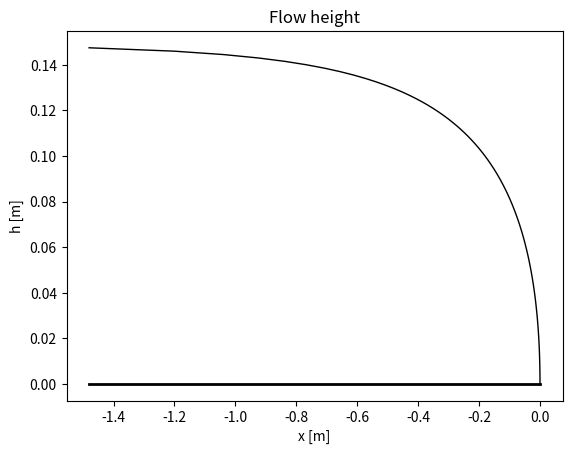

The matplotlib source for this figure:
# -*- coding: utf-8 -*-
"""
Created on Fri Aug  4 12:09:41 2023

@author: peruzzetto
"""
import numpy as np
import matplotlib.pyplot as plt
import matplotlib.cm as cm

from scipy.optimize import fsolve

from abc import ABC, abstractmethod


class Depth_result(ABC):
    """Abstract base class representing simulation results for flow depth and velocity.

    This class defines a common interface for analytical solution that compute flow height 
    h(x,t) and flow velocity u(x,t).

    Attributes:
    -----------
        _g : float 
            Gravitational constant.
        _theta : float
            Angle of the surface, in radian.
        _x : int or np.ndarray
            Spatial coordinates.
        _t : int or np.ndarray
            Time instant.
        _h : np.ndarray
            Flow height depending on space at a moment.
        _u : np.ndarray
            Flow velocity depending on space at a moment.
    
    Parameters:
    -----------
        theta : float, optional
            Angle of the surface, in radian, by default 0.
    """
    def __init__(self, 
                 theta: float=None
                 ):
        self._g = 9.81
        self._theta = theta
        self._x = None
        self._t = None
        self._h = None
        self._u = None


    @abstractmethod
    def compute_h(self,
                  x: int | np.ndarray, 
                  t: int | np.ndarray
                  ) -> None:
        """Virtual function that compute the flow height 'h' at given space and time.

        Parameters
        ----------
        x : int or np.ndarray
            Spatial coordinates.
        t : int or np.ndarray
            Time instant.
        """
        pass


    @abstractmethod
    def compute_u(self,
                  x: int | np.ndarray,
                  t: int | np.ndarray
                  ) -> None:
        """Virtual function that compute the flow velocity 'u' at given space and time.

        Parameters
        ----------
        x : int or np.ndarray
            Spatial coordinates.
        t : int or np.ndarray
            Time instant.
        """
        pass


    @property
    def h(self):
        """Accessor of h(x,t) solution.
        
        Returns
        -------
        self._h : np.ndarray
            Flow height in self._x at self._t. If None, no solution computed.
        """
        return self._h


    @property
    def u(self):
        """Accessor of u(x,t) solution.
        
        Returns
        -------
        self._u : np.ndarray
            Flow velocity in self._x at self._t. If None, no solution computed.
        """
        return self._u


    @property
    def x(self):
        """Accessor of the spatial distribution of the computed solution.
        
        Returns
        -------
        self._x : np.ndarray
            Spatial distribution of the computed solution. If None, no solution computed.
        """
        return self._x


    @property
    def t(self):
        """Accessor of the time instant of the computed solution.
        
        Returns
        -------
        self._t : int or float
            Time instant of the computed solution. If None, no solution computed.
        """
        return self._t


    def show_res(self, 
                 show_h: bool=False, 
                 show_u: bool=False,
                 show_slop: bool=False,
                 show_surface: bool=False,
                 x_unit:str = "m",
                 h_unit:str = "m",
                 u_unit:str = "m/s"
                 ) -> None:
        """Plot the simulation results.

        Parameters
        ----------
        show_h : bool, optional
            If True, plot the flow height ('h') curve.
        show_u : bool, optional
            If True, plot the flow velocity ('u') curve.
        show_slop : bool, optional
            If True, plot the slop of the surface.
        show_surface : bool, optional
            If True, plot the slop of the surface.
        x_unit: str
            Space unit.
        h_unit: str
            Height unit.
        u_unit: str
            Velocity unit.
        """
        inclined_surf = None
        z_surf = [0, 0]
        
        if self._theta is not None and show_slop:
            z_surf = [z_surf[0], -self._x[-1]*np.tan(self._theta)]
            inclined_surf = np.linspace(z_surf[0], z_surf[1], len(self._x))
        
        if show_h and self._h is not None:
            if self._h.ndim == 1:
                if self._theta is not None and show_slop:
                    h_inclined = [(self._h[i]/np.cos(self._theta)) + inclined_surf[i] for i in range(len(self._h))]
                    plt.plot(self._x, h_inclined, color='black', linewidth=1)
                else:
                    plt.plot(self._x, self._h, color='black', linewidth=1)
            else:
                for h in range(len(self._h)):
                    l_style = "-"
                    if self._t[h] == 0 :
                        l_style = ":"
                    if self._theta is not None and show_slop:
                        h_inclined = [(self._h[h][i]/np.cos(self._theta)) + inclined_surf[i] for i in range(len(self._h[h]))]
                        plt.plot(self._x, h_inclined, color='black', linewidth=1, linestyle=l_style)
                    else:
                        plt.plot(self._x, self._h[h], color='black', linewidth=1, linestyle=l_style)
            
            if show_surface:
                plt.plot([self._x[0], self._x[-1]], z_surf, color='black', linewidth=2)
            
            plt.grid(which='major')
            plt.grid(which='minor', alpha=0.5)
            plt.xlim(left=min(self._x), right=max(self._x))
            
            plt.title(f"Flow height for t={self._t}")
            plt.xlabel(f"x [{x_unit}]")
            plt.ylabel(f"h [{h_unit}]")
            plt.show()

        if show_u and self._u is not None:
            if self._u.ndim == 1:
                plt.plot(self._x, self._u, color='black', linewidth=1)
                
            else:
                for u in range(len(self._u)):
                    l_style = "-"
                    if self._t[u] == 0 :
                        l_style = ":"
                    plt.plot(self._x, self._u[u], color='black', linewidth=1, linestyle=l_style)

            plt.grid(which='major')
            plt.grid(which='minor', alpha=0.5)
            plt.xlim(left=min(self._x), right=max(self._x))
            
            plt.title(f"Flow velocity for t={self._t}")
            plt.xlabel(f"x [{x_unit}]")
            plt.ylabel(f"u [{u_unit}]")
            plt.show()
        
        if self._h is None and self._u is None:
            print("No solution computed")


class Ritter_dry(Depth_result):
    r"""Dam-break solution on a dry domain using shallow water theory.

    This class implements the 1D analytical Ritter's solution of an ideal dam break on a dry domain.
    The dam break is instantaneous, over an horizontal and flat surface with no friction.
    It computes the flow height (took verticaly) and velocity over space and time, based on the equation implemanted
    in SWASHES, based on Ritter's equation.
    
    Ritter A. Die Fortpflanzung der Wasserwellen. Zeitschrift des Vereines Deuscher Ingenieure 
    August 1892; 36(33): 947-954.

    Attributes:
    -----------
        _h0 : int
            Initial water depth to the left of the dam.
        _x0 : int 
            Initial dam location (position along x-axis).
        
    Parameters:
    -----------
        h_0 : int
            Initial water depth to the left of the dam.
        x_0 : int, optional
            Initial dam location (position along x-axis), by default 0.
    """
    def __init__(self,
                 h_0: int,  
                 x_0: int=0, 
                 ):
        super().__init__()
        self._x0 = x_0
        self._h0 = h_0


    def xa(self, t: int) -> float:
        r"""
        Position of the rarefaction wave front (left-most edge) :
        
        .. math::
            x_A(t) = x_0 - t \sqrt{g h_0}

        Parameters
        ----------
        t : int
            Time instant.

        Returns
        -------
        float
            Position of the front edge of the rarefaction wave.
        """
        return self._x0 - (t * np.sqrt(self._g*self._h0))


    def xb(self, t: int) -> float:
        r"""
        Position of the contact discontinuity:
        
        .. math::
            x_B(t) = x_0 + 2 t \sqrt{g h_0}

        Parameters
        ----------
        t : int
            Time instant.

        Returns
        -------
        float
            Position of the contact wave (end of rarefaction).
        """
        return self._x0 + (2 * t * np.sqrt(self._g*self._h0))


    def compute_h(self, 
                  x: int | np.ndarray, 
                  T: int | np.ndarray
                  ) -> None:
        r"""Compute the flow height h(x, t) at given time and positions.

        .. math::
                h(x, t) = 
                \begin{cases}
                    h_0 & \text{if } x \leq x_A(t), \\\\
                    \frac{4}{9g} \left( \sqrt{g h_0} - \frac{x - x_0}{2t} \right)^2 & \text{if } x_A(t) < x \leq x_B(t), \\\\
                    0 & \text{if } x_B(t) < x,
                \end{cases}

        Parameters
        ----------
        x : int or np.ndarray
            Spatial positions.
        T : int or nd.ndarray
            Time instant.

        Notes
        -----
        Updates the internal '_h', '_x', '_t' attributes with the computed result.
        """
        if isinstance(x, int):
            x = [x]
        if isinstance(T, int):
            T = [T]

        self._x = x
        self._t = T
        
        h = []
        for t in T:
            sub_h = []
            for i in x:
                if i <= self.xa(t):
                    sub_h.append(self._h0)
                elif self.xa(t) < i <= self.xb(t):
                    sub_h.append((4/(9*self._g)) *
                            (np.sqrt(self._g*self._h0)-((i-self._x0)/(2*t)))**2)
                else:
                    sub_h.append(0)
            h.append(sub_h)
        self._h = np.array(h)


    def compute_u(self, 
                  x: int | np.ndarray, 
                  T: int | np.ndarray
                  ) -> None:
        r"""Compute the flow velocity u(x, t) at given time and positions.

        .. math::
                u(x,t) = 
                \begin{cases}
                    0 & \text{if } x \leq x_A(t), \\\\
                    \frac{2}{3} \left( \frac{x - x_0}{t} + \sqrt{g h_0} \right) & \text{if } x_A(t) < x \leq x_B(t), \\\\
                    0 & \text{if } x_B(t) < x,
                \end{cases}

        Parameters
        ----------
        x : int or np.ndarray
            Spatial positions.
        T : int or np.ndarray
            Time instant.

        Notes
        -----
        Updates the internal `_u`, `_x`, `_t` attributes with the computed result.
        """
        if isinstance(x, int):
            x = [x]
        if isinstance(T, int):
            T = [T]

        self._x = x
        self._t = T
        
        u = []
        for t in T:
            sub_u = []
            for i in x:
                if i <= self.xa(t):
                    sub_u.append(np.nan)
                elif i > self.xa(t) and i <= self.xb(t):
                    sub_u.append((2/3)*(((i-self._x0)/t) + np.sqrt(self._g*self._h0)))
                else:
                    sub_u.append(np.nan)
            u.append(sub_u)
        self._u = np.array(u)


class Stoker_SWASHES_wet(Depth_result):
    r"""Dam-break solution on a wet domain using shallow water theory.

    This class implements the 1D analytical Stoker's solution of an ideal dam break on a wet domain.
    The dam break is instantaneous, over an horizontal and flat surface with no friction.
    It computes the flow height (took verticaly) and velocity over space and time, based on the equation implemanted
    in SWASHES, based on Stoker's equation.
    
    Stoker JJ. Water Waves: The Mathematical Theory with Applications, Pure and Applied Mathematics, 
    Vol. 4. Interscience Publishers: New York, USA, 1957.

    Attributes:
    -----------
        _x0 : int 
            Initial dam location (position along x-axis).
        _h0 : float
            Water depth to the left of the dam.
        _hr : float
            Water depth to the right of the dam.
        _cm : float
            Critical velocity.
       
    Parameters:
    -----------
        x_0 : int
            Initial dam location (position along x-axis).
        h_0 : float
            Water depth to the left of the dam.
        h_r : float
            Water depth to the right of the dam.
        h_m : float, optional
            Intermediate height used to compute the critical speed cm. If not provided,
            it will be computed numerically via the 'compute_cm()' method.
    """
    def __init__(self, 
                 x_0: int, 
                 h_0: int, 
                 h_r: int, 
                 h_m: int=None
                 ):
        super().__init__()
        self._x0 = x_0
        self._h0 = h_0
        self._hr = h_r
        self._cm = None
        self.compute_cm()

        if h_m is not None:
            self._cm = np.sqrt(self._g * h_m)


    def xa(self, t: int) -> float:
        r"""
        Position of the rarefaction wave front (left-most edge) :
        
        .. math::
            x_A(t) = x_0 - t \sqrt{g h_0}

        Parameters
        ----------
        t : int
            Time instant.

        Returns
        -------
        float
            Position of the front edge of the rarefaction wave.
        """
        return self._x0 - (t * np.sqrt(self._g*self._h0))


    def xb(self, t: int) -> float:
        r"""
        Position of the contact discontinuity:
        
        .. math::
            x_B(t) = x_0 + t \left( 2 \sqrt{g h_0} - 3 c_m \right)

        Parameters
        ----------
        t : int
            Time instant.

        Returns
        -------
        float
            Position of the contact wave (end of rarefaction).
        """
        return self._x0 + (t * ((2 * np.sqrt(self._g*self._h0)) - (3*self._cm)))


    def xc(self, t: int) -> float:
        r"""
        Position of the shock wave front (right-most wave):
        
        .. math::
            x_C(t) = x_0 + t \cdot \frac{2 c_m^2 \left( \sqrt{g h_0} - c_m \right)}{c_m^2 - g h_r}

        Parameters
        ----------
        t : int
            Time instant.

        Returns
        -------
        float
            Position of the shock front.
        """
        return self._x0 + (t * (((2*self._cm**2)*(np.sqrt(self._g*self._h0)-self._cm)) / ((self._cm**2) - (self._g*self._hr))))


    def equation_cm(self, cm) -> float:
        r"""Equation of the critical velocity cm:
        
        .. math::
            -8.g.hr.cm^{2}.(g.h0 - cm^{2})^{2} + (cm^{2} - g.hr)^{2} . (cm^{2} + g.hr) = 0

        Parameters
        ----------
        cm : float
            Trial value for cm.

        Returns
        -------
        float
            Residual of the equation. Zero when cm satisfies the system.
        """
        return -8 * self._g * self._hr * cm**2 * (self._g * self._h0 - cm**2)**2 + (cm**2 - self._g * self._hr)**2 * (cm**2 + self._g * self._hr)


    def compute_cm(self) -> None:
        r"""Solves the non-linear equation to compute the critical velocity 'cm'.

        Uses numerical root-finding to find a valid value of cm that separates
        the flow regimes. Sets self._cm if a valid solution is found.
        """
        guesses = np.linspace(0.01, 1000, 1000)
        solutions = []

        for guess in guesses:
            sol = fsolve(self.equation_cm, guess)[0]

            if abs(self.equation_cm(sol)) < 1e-6 and not any(np.isclose(sol, s, atol=1e-6) for s in solutions):
                solutions.append(sol)

        for sol in solutions:
            hm = sol**2 / self._g
            if hm < self._h0 and hm > self._hr:
                find = True
                self._cm = sol
                break
            else:
                find = False

        if find:
            print(f"Find cm: {self._cm}\nhm:{self._cm**2 / self._g}")
        else:
            print(
                f"Didn't find cm, try with greater range of value. Default value: {None}")


    def compute_h(self, 
                  x: int | np.ndarray, 
                  T: int | np.ndarray
                  ) -> None:
        r"""Compute the flow height h(x, t) at given time and positions.

        .. math::
                h(x, t) = 
                \begin{cases}
                    h_0 & \text{if } x \leq x_A(t), \\\\
                    \frac{4}{9g} \left( \sqrt{g h_0} - \frac{x - x_0}{2t} \right)^2 & \text{if } x_A(t) < x \leq x_B(t), \\\\
                    \frac{c_m^2}{g} & \text{if } x_B(t) < x \leq x_C(t), \\\\
                    h_r & \text{if } x_C(t) < x,
                \end{cases}

        Parameters
        ----------
        x : int or np.ndarray
            Spatial positions.
        T : int or np.ndarray
            Time instant.

        Notes
        -----
        Updates the internal '_h', '_x', '_t' attributes with the computed result.
        """
        if self._cm is not None:
            if isinstance(x, int):
                x = [x]
            self._x = x
            self._t = T

            if isinstance(T, int):
                print(self.xc(T))
                h = []
                for i in x:
                    if i <= self.xa(T):
                        h.append(self._h0)
                    # elif i > self.xa(t) and i <= self.xb(t):
                    elif self.xa(T) < i <= self.xb(T):
                        h.append((4/(9*self._g))*(np.sqrt(self._g *
                                self._h0)-((i-self._x0)/(2*T)))**2)   # i-x0 and not i to recenter the breach of the dam at x=0.
                    elif self.xb(T) < i <= self.xc(T):
                        h.append((self._cm**2)/self._g)
                    else:
                        h.append(self._hr)
                self._h = np.array(h)
            else:
                h = []
                for t in T:
                    sub_h = []
                    for i in x:
                        if i <= self.xa(t):
                            sub_h.append(self._h0)
                        elif self.xa(t) < i <= self.xb(t):
                            sub_h.append((4/(9*self._g))*(np.sqrt(self._g *
                                    self._h0)-((i-self._x0)/(2*t)))**2)
                        elif self.xb(t) < i <= self.xc(t):
                            sub_h.append((self._cm**2)/self._g)
                        else:
                            sub_h.append(self._hr)
                    h.append(sub_h)
                self._h = np.array(h)

        else:
            print("No critical velocity found")


    def compute_u(self, 
                  x: int | np.ndarray, 
                  T: int | np.ndarray
                  ) -> None:
        r"""Compute the flow velocity u(x, t) at given time and positions.

        .. math::
                u(x,t) = 
                \begin{cases}
                    0 & \text{if } x \leq x_A(t), \\\\
                    \frac{2}{3} \left( \frac{x - x_0}{t} + \sqrt{g h_0} \right) & \text{if } x_A(t) < x \leq x_B(t), \\\\
                    2 \left( \sqrt{g h_0} - c_m \right) & \text{if } x_B(t) < x \leq x_C(t), \\\\
                    0 & \text{if } x_C(t) < x,
                \end{cases}

        Parameters
        ----------
        x : int or np.ndarray
            Spatial positions.
        T : int or np.ndarray
            Time instant.

        Notes
        -----
        Updates the internal `_u`, `_x`, `_t` attributes with the computed result.
        """
        if self._cm is not None:
            if isinstance(x, int):
                x = [x]
            self._x = x
            self._t = T

            if isinstance(T, int):
                u = []
                for i in x:
                    if i <= self.xa(T):
                        u.append(0)
                    elif i > self.xa(T) and i <= self.xb(T):
                        u.append((2/3)*(((i-self._x0)/T) +
                                np.sqrt(self._g*self._h0)))
                    elif i > self.xb(T) and i <= self.xc(T):
                        u.append(2*(np.sqrt(self._g*self._h0) - self._cm))
                    else:
                        u.append(0)
                self._u = np.array(u)
            
            else:
                u = []
                for t in T:
                    sub_u = []
                    for i in x:
                        if i <= self.xa(t):
                            sub_u.append(0)
                        elif i > self.xa(t) and i <= self.xb(t):
                            sub_u.append((2/3)*(((i-self._x0)/t) +
                                    np.sqrt(self._g*self._h0)))
                        elif i > self.xb(t) and i <= self.xc(t):
                            sub_u.append(2*(np.sqrt(self._g*self._h0) - self._cm))
                        else:
                            sub_u.append(0)
                    u.append(sub_u)
                self._u = np.array(u)

        else:
            print("First define cm")


class Stoker_SARKHOSH_wet(Depth_result):
    r"""Dam-break solution on a wet domain using shallow water theory.

    This class implements the 1D analytical Stoker's solution of an ideal dam break on a wet domain.
    The dam break is instantaneous, over an horizontal and flat surface with no friction.
    It computes the flow height (took verticaly) and velocity over space and time, based on the equation implemanted
    in SWASHES, based on Stoker's equation.
    
    Stoker JJ. Water Waves: The Mathematical Theory with Applications, Pure and Applied Mathematics, 
    Vol. 4. Interscience Publishers: New York, USA, 1957.
    
    Sarkhosh, P. (2021). Stoker solution package (1.0.0). Zenodo. https://doi.org/10.5281/zenodo.5598374

    Attributes:
    -----------
        _h0 : float
            Water depth to the left of the dam.
        _hr : float
            Water depth to the right of the dam.
        _cm : float
            Shock front speed.
        _hm : float
            Height of the shock front.
       
    Parameters:
    -----------
        h_0 : float
            Initial water depth to the left of the dam.
        h_r : float
            Initial water depth to the right of the dam.
    """
    def __init__(self, 
                 h_0: int, 
                 h_r: int, 
                 ):
        super().__init__()
        self._h0 = h_0
        self._hr = h_r
        
        if self._hr == 0:
            self._cm = 0
            self._hm = 0
        else:
            self._cm = self.compute_cm()
            self._hm = 0.5 * self._hr * (np.sqrt(1 + 8 * self._cm**2 / np.sqrt(self._g * self._hr)**2) - 1)


    def xa(self, t: int) -> float:
        r"""
        Position of the rarefaction wave front (left-most edge) :
        
        .. math::
            x_A(t) = x_0 - t \sqrt{g h_0}

        Parameters
        ----------
        t : int
            Time instant.

        Returns
        -------
        float
            Position of the front edge of the rarefaction wave.
        """
        return -(t * np.sqrt(self._g*self._h0))


    def xb(self, hm: float, t: int) -> float:
        r"""
        Position of the contact discontinuity:
        
        .. math::
            x_B(t) = t \left( 2 \sqrt{g h_0} - 3 \sqrt{g h_m} \right)

        Parameters
        ----------
        hm : float
            Height of the shock front.
        t : int
            Time instant.

        Returns
        -------
        float
            Position of the contact wave (end of rarefaction).
        """
        return (2 * np.sqrt(self._g * self._h0) - 3 * np.sqrt(self._g * hm)) * t


    def xc(self, cm: float, t: int) -> float:
        r"""
        Position of the shock wave front (right-most wave):
        
        .. math::
            x_C(t) = c_m t

        Parameters
        ----------
        cm : float
            Shock front speed.
        t : int
            Time instant.

        Returns
        -------
        float
            Position of the shock front.
        """
        return cm * t


    def compute_cm(self) -> float:
        r"""Compute the shock front speed using Newton-Raphson's method to find the solution of:
        
        .. math::
            c_m h_r - h_r \left( \sqrt{1 + \frac{8 c_m^2}{g h_r}} - 1 \right) \left( \frac{c_m}{2} - \sqrt{g h_0} + \sqrt{\frac{g h_r}{2} \left( \sqrt{1 + \frac{8 c_m^2}{g h_r}} - 1 \right)} \right) = 0
        
        Returns
        -------
        float
            Speed of the shock front.
        """
        f_cm = 1
        df_cm = 1
        cm = 10 * self._h0
        
        while abs(f_cm / cm) > 1e-10:
            root_term = np.sqrt(8 * cm**2 / np.sqrt(self._g * self._hr)**2 + 1)
            inner_sqrt = np.sqrt(self._g * self._hr * (root_term - 1) / 2)
            
            f_cm = cm * self._hr - self._hr * (root_term - 1) * (cm / 2 - np.sqrt(self._g * self._h0) + inner_sqrt)
            df_cm = (self._hr 
                     - self._hr * ((2 * cm * self._g * self._hr) / (np.sqrt(self._g * self._hr)**2 * root_term * inner_sqrt) + 0.5) * (root_term - 1)
                     - (8 * cm * self._hr * (cm / 2 - np.sqrt(self._g * self._h0) + inner_sqrt)) / (np.sqrt(self._g * self._hr)**2 * root_term))
            
            cm -= f_cm / df_cm

        return cm


    def compute_h(self, 
                  x: int | np.ndarray, 
                  T: int | np.ndarray
                  ) -> None:
        r"""Compute the flow height h(x, t) at given time and positions.

        .. math::
                h(x, t) = 
                \begin{cases}
                    h_0 & \text{if } x \leq x_A(t), \\\\
                    \frac{\left( 2 \sqrt{g h_0} - \frac{x}{t} \right)^2}{9 g} & \text{if } x_A(t) < x \leq x_B(t), \\\\
                    h_m = \frac{1}{2} h_r \left( \sqrt{1 + \frac{8 c_m^2}{g h_r}} - 1 \right) & \text{if } x_B(t) < x \leq x_C(t), \\\\
                    h_r & \text{if } x_C(t) < x
                \end{cases}

        Parameters
        ----------
        x : int or np.ndarray
            Spatial positions.
        T : int or np.ndarray
            Time instant.

        Notes
        -----
        Updates the internal '_h', '_x', '_t' attributes with the computed result.
        """
        if isinstance(x, int):
            x = [x]
        if isinstance(T, int):
            T = [T]

        self._x = x
        self._t = T
        
        h = []
        for t in T:
            sub_h = []
            for i in x:
                if t == 0:
                    h_val = (2 * np.sqrt(self._g * self._h0) - 1e18) ** 2 / (9 * self._g)
                else:
                    h_val = (2 * np.sqrt(self._g * self._h0) - (i/t)) ** 2 / (9 * self._g)
                
                if i < self.xa(t):
                # if h_val >= self._h0:
                    h_val = self._h0
                
                if self._hm == 0 and h_val > sub_h[-1]:
                    h_val = 0
                else:
                    if (self.xb(self._hm, t) <  i <= self.xc(self._cm, t)) and h_val <= self._hm:
                        h_val = self._hm
                    elif i > self.xc(self._cm, t):
                        h_val = self._hr
                
                sub_h.append(h_val)
            h.append(sub_h)
        self._h = np.array(h)


    def compute_u(self, 
                  x: int | np.ndarray, 
                  T: int | np.ndarray
                  ) -> None:
        r"""Compute the flow velocity u(x, t) at given time and positions.

        .. math::
                u(x,t) = 
                \begin{cases}
                    0 & \text{if } x \leq x_A(t), \\\\
                    \frac{2}{3} \left( \frac{x}{t} + \sqrt{g h_0} \right) & \text{if } x_A(t) < x \leq x_B(t), \\\\
                    2 \sqrt{g h_0} - 2 \sqrt{g h_m} & \text{if } x_B(t) < x \leq x_C(t), \\\\
                    0 & \text{if } x_C(t) < x,
                \end{cases}

        Parameters
        ----------
        x : int or np.ndarray
            Spatial positions.
        T : int or np.ndarray
            Time instant.

        Notes
        -----
        Updates the internal `_u`, `_x`, `_t` attributes with the computed result.
        """
        if isinstance(x, int):
            x = [x]
        if isinstance(T, int):
            T = [T]

        self._x = x
        self._t = T
        
        um = 2 * np.sqrt(self._g * self._h0) - 2 * np.sqrt(self._g * self._hm)
                
        u = []
        for t in T:
            sub_u = []
            for i in x:
                if t == 0:
                    u_val = 2 * (1e18 + np.sqrt(self._g * self._h0)) / 3
                else:
                    u_val = 2 * ((i/t) + np.sqrt(self._g * self._h0)) / 3
                
                if i < self.xa(t):
                # if h_val >= self._h0:
                    u_val = np.nan
                
                if self._hm == 0 and u_val > sub_u[-1]:
                    u_val = np.nan
                else:
                    if (self.xb(self._hm, t) <  i <= self.xc(self._cm, t)):
                        u_val = um
                    elif i > self.xc(self._cm, t):
                        u_val = np.nan
                
                sub_u.append(u_val)
            u.append(sub_u)
        self._u = np.array(u)


class Mangeney_dry(Depth_result):
    r"""Dam-break solution on an inclined dry domain with friction using shallow water theory.

    This class implements the 1D analytical Stoker's solution of an ideal dam break on a dry domain.
    The dam break is instantaneous, over an inclined and flat surface with friction.
    It computes the flow height (took normal to the surface) and velocity over space and time with an 
    infinitely-long fluid mass on an infinite surface.
    
    MANGENEY, A., HEINRICH, P., et ROCHE, R. Analytical solution for testing debris avalanche 
    numerical models. Pure and Applied Geophysics, 2000, vol. 157, p. 1081-1096.

    Attributes:
    -----------
        _delta : float 
            Dynamic friction angle, in radian.
        _h0 : int
            Initial water depth.
        _c0 : float
            Initial wave propagation speed.
        _m : float
            Constant horizontal acceleration of the front.
    
    Parameters:
    -----------
        theta : float
            Angle of the surface, in degree.
        delta : float
            Dynamic friction angle (20°-40° for debris avalanche), in degree.
        h_0 : int
            Initial water depth.
    """    
    def __init__(self,
                 theta: float,
                 delta: float,
                 h_0: int,  
                 ):
        super().__init__(theta=np.radians(theta))
        self._delta = np.radians(delta)
        self._h0 = h_0
        self._c0 = self.compute_c0()
        self._m = self.compute_m()
        
        
        print(f"delta: {self._delta}, theta: {self._theta}, m: {self._m}, c0: {self._c0}")


    def xa(self, t: int) -> float:
        r"""
        Front of the flow:
        
        .. math::
            x_A(t) = \frac{1}{2}mt^2 - 2 c_0 t

        Parameters
        ----------
        t : int
            Time instant.

        Returns
        -------
        float
            Position of the front edge of the fluid, in negative axis.
        """
        return 0.5*self._m*t**2 - (2*self._c0*t)
    
    
    def xb(self, t: int) -> float:
        r"""
        Edge of the quiet area:
        
        .. math::
            x_B(t) = \frac{1}{2}mt^2 + c_0 t

        Parameters
        ----------
        t : int
            Time instant.

        Returns
        -------
        float
            Position of the edge of the quiet region, in negative axis.
        """
        return 0.5*self._m*t**2 + (self._c0*t)


    def compute_c0(self) -> float:
        r"""Compute the initial wave propagation speed defined by:
        
        .. math::
            c_0 = \sqrt{g h_0 \cos{\theta}}
            
        Returns
        -------
        float
            Value of the initial wave propagation speed.
        """
        return np.sqrt(self._g * self._h0 * np.cos(self._theta))


    def compute_m(self) -> float:
        r"""Compute the constant horizontal acceleration of the front defined by:
        
        .. math::
            m = -g \sin{\theta} + g \cos{\theta} \tan{\delta}
            
        Returns
        -------
        float
            Value of the constant horizontal acceleration of the front.
        """
        return -1 * (self._g * np.cos(self._theta)) * (np.tan(self._theta)-np.tan(self._delta))


    def compute_h(self, 
                  x: int | np.ndarray, 
                  T: int | np.ndarray) -> None:
        r"""Compute the flow height h(x, t) at given time and positions.

        .. math::
                h(x, t) = 
                \begin{cases}
                    0 & \text{if } x \leq x_A(t), \\\\
                    \frac{1}{9g cos(\theta)} \left( \frac{x}{t} + 2 c_0 - \frac{1}{2} m t \right)^2 & \text{if } x_A(t) < x \leq x_B(t), \\\\
                    h_0 & \text{if } x_B(t) < x,
                \end{cases}

        Parameters
        ----------
        x : int or np.ndarray
            Spatial positions.
        T : int or np.ndarray
            Time instant.

        Notes
        -----
        Updates the internal '_h', '_x', '_t' attributes with the computed result.
        """
        if isinstance(x, int):
            x = [x]
        if isinstance(T, int):
            T = [T]

        self._x = x
        self._t = T
        
        x = [i - max(x) for i in x]
        
        h = []
        for t in T:
            sub_h = []
            for i in x:
                if i <= self.xa(t):
                    sub_h.append(0)
                elif self.xa(t) < i < self.xb(t):
                    sub_h.append( (1/(9*self._g*np.cos(self._theta))) * ( (i/t) + (2 * self._c0) - (0.5*t*self._m))**2 )
                else:
                    sub_h.append(self._h0)
                        
            if all(v == 0 for v in h):
                sub_h[-1] = self._h0
            
            h.append(sub_h[::-1])
            
        self._h = np.array(h)


    def compute_u(self, 
                  x: int | np.ndarray, 
                  T: int | np.ndarray) -> None:
        r"""Compute the flow velocity u(x, t) at given time and positions.

        .. math::
                u(x,t) = 
                \begin{cases}
                    0 & \text{if } x \leq x_A(t), \\\\
                    \frac{2}{3} \left( \frac{x}{t} - c_0 + mt \right) & \text{if } x_A(t) < x \leq x_B(t), \\\\
                    0 & \text{if } x_B(t) < x,
                \end{cases}

        Parameters
        ----------
        x : int or np.ndarray
            Spatial positions.
        T : int or np.ndarray
            Time instant.

        Notes
        -----
        Updates the internal `_u`, `_x`, `_t` attributes with the computed result.
        """
        if isinstance(x, int):
            x = [x]
        if isinstance(T, int):
            T = [T]

        self._x = x
        self._t = T

        x = [i - max(x) for i in x]

        u = []
        for t in T:
            sub_u = []
            for i in x:
                if i <= self.xa(t):
                    sub_u.append(np.nan)
                elif self.xa(t) < i <= self.xb(t):
                    u_val = (2/3) * ( (i/t) - self._c0 + self._m * t )
                    sub_u.append(u_val*(-1))
                else:
                    sub_u.append(np.nan)
            u.append(sub_u[::-1])
        self._u = np.array(u)


class Dressler_dry(Depth_result):
    r"""Dam-break solution on a dry domain with friction using shallow water theory.

    This class implements the 1D analytical Dressler's solution of an ideal dam break on a dry domain with friction.
    The dam break is instantaneous, over an horizontal and flat surface with friction.
    It computes the flow height (took verticaly) and velocity over space and time, based on the equation implemanted
    in SWASHES, based on Dressler's equation.
    
    Dressler RF. Hydraulic resistance effect upon the dam-break functions. Journal of Research of the National Bureau 
    of Standards September 1952; 49(3): 217-225.

    Attributes:
    -----------
        _x0 : int 
            Initial dam location (position along x-axis).
        _h0 : int
            Water depth to the left of the dam.
        _c : int, optional
            Chézy coefficient, by default 40.
        _xt : int
            Position of the tip area, by default None.
        _ht : int, optional
            Depth of the tip area, by default None.
        _ut : int, optional
            Velocity of the tip area, by default None.
       
    Parameters:
    -----------
        x_0 : int
            Initial dam location (position along x-axis).
        h_0 : int
            Water depth to the left of the dam.
        C : int, optional
            Chézy coefficient, by default 40.
    """
    def __init__(self, 
                 x_0: int, 
                 h_0: int, 
                 C: int=40
                 ):
        super().__init__()
        self._x0 = x_0
        self._h0 = h_0
        self._c = C
        self._xt = None
        self._ht = None
        self._ut = None
        

    def xa(self, t: int) -> float:
        r"""
        Position of the rarefaction wave front (left-most edge) :
        
        .. math::
            x_A(t) = x_0 - t \sqrt{g h_0}

        Parameters
        ----------
        t : int
            Time instant.

        Returns
        -------
        float
            Position of the front edge of the rarefaction wave.
        """
        return self._x0 - (t * np.sqrt(self._g*self._h0))


    def xb(self, t: int) -> float:
        r"""
        Position of the contact discontinuity:
        
        .. math::
            x_B(t) = x_0 + 2 t \sqrt{g h_0}

        Parameters
        ----------
        t : int
            Time instant.

        Returns
        -------
        float
            Position of the contact wave (end of rarefaction).
        """
        return self._x0 + (2 * t * np.sqrt(self._g*self._h0))
        # return 1250


    def alpha1(self, x: float, t: int) -> float:
        r"""
        Correction coefficient for the height:
        
        .. math::
            \alpha_1(\xi) = \frac{6}{5(2-\xi)} - \frac{2}{3} + \frac{4 \sqrt{3}}{135} (2-\xi)^{3/2}), \\\\

        with :math:`\xi = \frac{x-x_0}{t\sqrt{g h_0}}`

        Parameters
        ----------
        x : float
            Spatial position.
        t : int
            Time instant.

        Returns
        -------
        float
            Correction coefficient.
        """
        xi = (x-self._x0)/(t*np.sqrt(self._g*self._h0))
        # return (6 / (5*(2 - (x/(t*np.sqrt(self._g*self._h0)))))) - (2/3) + (4*np.sqrt(3)/135)*((2 - (x/(t*np.sqrt(self._g*self._h0))))**(3/2))
        # return (6 / (5 * (2 - xi))) - (2 / 3) + (4 * np.sqrt(3) / 135) * (2 - xi) ** (3 / 2)
        if xi < 2:
            return (6 / (5 * (2 - xi))) - (2 / 3) + (4 * np.sqrt(3) / 135) * (2 - xi) ** (3 / 2)
        else:
            return 0
        

    def alpha2(self, x: float, t: int) -> float:
        r"""
        Correction coefficient for the velocity:
        
        .. math::
            \alpha_2(\xi) = \frac{12}{2-(2-\xi)} - \frac{8}{3} + \frac{8 \sqrt{3}}{189} (2-\xi)^{3/2}) - \frac{108}{7(2 - \xi)}, \\\\
        
        with :math:`\xi = \frac{x-x_0}{t\sqrt{g h_0}}`

        Parameters
        ----------
        x : float
            Spatial position.
        t : int
            Time instant.

        Returns
        -------
        float
            Correction coefficient.
        """
        return (12 / (2 - (x/(t*np.sqrt(self._g*self._h0))))) - (8/3) + (8*np.sqrt(3)/189)*((2 - (x/(t*np.sqrt(self._g*self._h0))))**(3/2)) - (108/(7*(2 - (x/(t*np.sqrt(self._g*self._h0))))))


    def compute_h(self, 
                  x: int | np.ndarray, 
                  T: int | np.ndarray,
                  estimation: bool, 
                  xt: int,
                  a: float
                  ) -> None:
        r"""Compute the flow height h(x, t) at given time and positions.

        .. math::
                h(x, t) = 
                \begin{cases}
                    h_0 & \text{if } x \leq x_A(t), \\\\
                    \frac{1}{g} \left( \frac{2}{3} \sqrt{g h_0} - \frac{x - x_0}{3t} + \frac{g^{2}}{C^2} \alpha_1 t \right)^2 & \text{if } x_A(t) < x \leq x_t(t), \\\\
                    h_t \left( \frac{x_B(t)-x}{x_B(t)-x_t(t)} \right)^a & \text{if } x_t(t) < x \leq x_B(t), \\\\
                    0 & \text{if } x_B(t) < x,
                \end{cases}

        Parameters
        ----------
        x : int or np.ndarray
            Spatial positions.
        T : int or np.ndarray
            Time instant.
        estimation : bool
            If True, try to estimate the depths of the front tip using empirical parameters.
        xt : int
            Position of the tip area.
        a : float
            Empirical exposant.

        Notes
        -----        
        Updates the internal '_h', '_x', '_t' attributes with the computed result.
        """
        if isinstance(x, int):
            x = [x]
        if isinstance(T, int):
            T = [T]

        self._x = x
        self._t = T
        
        h = []
        for t in T:
            sub_h = []
            for i in x:
                if i <= self.xa(t):
                    sub_h.append(self._h0)

                elif self.xa(t) < i <= self.xb(t):
                    term = ((2/3)*np.sqrt(self._g*self._h0)) - ((i - self._x0) / (3*t)) + ((self._g**2)/(self._c**2)) * self.alpha1(i, t) * t
                    h_val = (1/self._g) * term**2
                    
                    if h_val >= sub_h[-1] or i > xt:
                        if self._xt is None:
                            self._xt = i
                            self._ht = sub_h[-1]

                        h_val = self._ht
                        
                        if estimation:
                            s = self.xb(t) - i
                            h_val = self._ht * (s / (self.xb(t)-self._xt)) ** a
                        
                    sub_h.append(h_val)
                else:
                    sub_h.append(0)

            h.append(sub_h)
        self._h = np.array(h)
            
    
    def compute_u(self, 
                  x: int | np.ndarray, 
                  T: int | np.ndarray, 
                  xt: int
                  ) -> None:
        r"""Compute the flow velocity u(x, t) at given time and positions.

        .. math::
                u(x,t) = 
                \begin{cases}
                    0 & \text{if } x \leq x_A(t), \\\\
                    u_{co} = \frac{2\sqrt{g h_0}}{3} + \frac{2(x - x_0)}{3t} + \frac{g^2}{C^2} \alpha_2 t & \text{if } x_A(t) < x \leq x_t(t), \\\\
                    \max_{x \in [x_A(t), x_t(t)]} u_{co}(x, t) & \text{if } x_t(t) < x \leq x_B(t), \\\\
                    0 & \text{if } x_B(t) < x,
                \end{cases}

        Parameters
        ----------
        x : int or np.ndarray
            Spatial positions.
        T : int or np.ndarray
            Time instant.
        xt : int
            Position of the tip area.

        Notes
        -----
        Updates the internal `_u`, `_x`, `_t` attributes with the computed result.
        """
        if isinstance(x, int):
            x = [x]
        if isinstance(T, int):
            T = [T]

        self._x = x
        self._t = T
        
        u = []
        for t in T:
            sub_u = []
            for i in x:
                if i <= self.xa(t):
                    sub_u.append(np.nan)
                elif self.xa(t) < i <= self.xb(t):
                    u_val = ((2*np.sqrt(self._g*self._h0))/3) + ((2*(i-self._x0))/3*t) + ((self._g**2)/(self._c**2)) * self.alpha2(i, t) * t
                    
                    if  i > xt:
                        if self._xt is None:
                            self._xt = i
                            self._ut = sub_u[-1]
                        u_val = self._ut
                    sub_u.append(u_val)
                else:
                    sub_u.append(np.nan)
            u.append(sub_u)
        self._u = np.array(u)


class Chanson_dry(Depth_result):
    r"""Dam-break solution on a dry domain with friction using shallow water theory.

    This class implements the 1D analytical Chanson's solution of an ideal dam break on a dry domain with friction.
    The dam break is instantaneous, over an horizontal and flat surface with friction.
    It computes the flow height (took verticaly) and velocity over space and time, based on the equation implemanted
    in SWASHES, based on Chanson's equation.
    
    Chanson, Hubert. (2005). Analytical Solution of Dam Break Wave with Flow Resistance: Application to Tsunami Surges. 137. 

    Attributes:
    -----------
        _h0 : int
            Water depth to the left of the dam.
        _f : int, optional
            Darcy friction factor.
       
    Parameters:
    -----------
        h_0 : int
            Water depth to the left of the dam.
        f : int
            Darcy friction factor.
    """
    def __init__(self, 
                 h_0: int, 
                 f: int
                 ):
        super().__init__()
        self._h0 = h_0
        self._f = f
        

    def xa(self, t: int) -> float:
        r"""
        Position of the rarefaction wave front (left-most edge) :
        
        .. math::
            x_A(t) = - t \sqrt{g h_0}

        Parameters
        ----------
        t : int
            Time instant.

        Returns
        -------
        float
            Position of the front edge of the rarefaction wave.
        """
        return - (t * np.sqrt(self._g*self._h0))


    def xb(self, t: int) -> float:
        r"""
        Position of the tip of the flow:
        
        .. math::
            x_B(t) = \left( \frac{3}{2} \frac{U(t)}{\sqrt{g h_0}} - 1 \right) t \sqrt{g h_0}

        Parameters
        ----------
        t : int
            Time instant.

        Returns
        -------
        float
            Position of the flow tip.
        """
        cf = self.compute_cf(t)
        return ((3*cf)/(2*np.sqrt(self._g*self._h0))-1) * (t*np.sqrt(self._g*self._h0))
        # return ((3/2) * cf - np.sqrt(self._g * self._h0)) * t


    def xc(self, t: int) -> float:
        r"""
        Position of the contact discontinuity:
        
        .. math::
            x_C(t) = \left( \frac{3}{2} \frac{U(t)}{\sqrt{g h_0}} - 1 \right) t \sqrt{\frac{g}{h_0}} + \frac{4}{f\frac{U(t)^2}{g h_0}} \left( 1 - \frac{U(t)}{2 \sqrt{g h_0}} \right)^4

        Parameters
        ----------
        t : int
            Time instant.

        Returns
        -------
        float
            Position of the contact wave (wave front).
        """
        cf = self.compute_cf(t)
        
        term1 = ((1.5 * (cf / np.sqrt(self._g * self._h0))) - 1) * np.sqrt(self._g / self._h0) * t
        term2 = (4 / (self._f * ((cf**2) / (self._g * self._h0)))) * (1 - 0.5 *  (cf / np.sqrt(self._g * self._h0)))**4

        x_s = self._h0 * (term1 + term2)
        return x_s


    def compute_cf(self, t: int) -> float:
        r"""Compute the celerity of the wave front by resolving:
        
        .. math::
            \left( \frac{U}{\sqrt{g h_0}}  \right)^3 - 8 \left( 0.75 - \frac{3 f t \sqrt{g}}{8 \sqrt{h_0}} \right) \left( \frac{U}{\sqrt{g h_0}}  \right)^2 + 12 \left( \frac{U}{\sqrt{g h_0}}  \right) - 8 = 0       

        Parameters
        ----------
        t : int
            Time instant

        Returns
        -------
        float
            Value of the front wave velocity.
        """
        coeffs = [1, (-8*(0.75 - ((3 * self._f * t * np.sqrt(self._g)) / (8 * np.sqrt(self._h0))))), 12, -8]
        roots = np.roots(coeffs)
                
        real_root = roots[-1].real
        return real_root * np.sqrt(self._g * self._h0)


    def compute_h(self, 
                  x: int | np.ndarray, 
                  T: int | np.ndarray
                  ) -> None:
        r"""Compute the flow height h(x, t) at given time and positions.

        .. math::
                h(x, t) = 
                \begin{cases}
                    h_0 & \text{if } x \leq x_A(t), \\\\
                    \frac{4}{9g} \left( \sqrt{g h_0} - \frac{x - x_0}{2t} \right)^2 & \text{if } x_A(t) < x \leq x_B(t), \\\\
                    \sqrt{\frac{f}{4} \frac{U(t)^2}{g h_0} \frac{x_C(t)-x}{h_0}} & \text{if } x_B(t) < x \leq x_C(t), \\\\
                    0 & \text{if } x_C(t) < x
                \end{cases}

        Parameters
        ----------
        x : int or np.ndarray
            Spatial positions.
        T : int or np.ndarray
            Time instant.

        Notes
        -----        
        Updates the internal '_h', '_x', '_t' attributes with the computed result.
        """
        if isinstance(x, int):
            x = [x]
        if isinstance(T, int):
            T = [T]

        self._x = x
        self._t = T
        
        h = []
        for t in T:
            sub_h = []
            cf = self.compute_cf(t)
            
            for i in x:
                if i <= self.xa(t):
                    sub_h.append(self._h0)

                elif self.xa(t) < i <= self.xb(t):                    
                    sub_h.append((4/(9*self._g)) * (np.sqrt(self._g*self._h0)-(i/(2*t)))**2)
                    
                elif self.xb(t) <= i <= self.xc(t):
                    # h_left = (4/(9*self._g)) * (np.sqrt(self._g*self._h0) - (self.xb(t)/(2*t)))**2
                    # K = (h_left / self._h0)**2 / ((self.xc(t) - self.xb(t)) / self._h0)
                    # term = K * ((self.xc(t) - i) / self._h0)
                    # val = np.sqrt(term) * self._h0
                    
                    # h_left = (4/(9*self._g)) * (np.sqrt(self._g*self._h0) - (self.xb(t)/(2*t)))**2
                    # term_denominator = (self._f / 4) * ((cf**2) / (self._g * self._h0)) * ((self.xc(t)-self.xb(t)) / self._h0)    
                    # val_term_at_xb = np.sqrt(term_denominator) * self._h0
                    # C = h_left / val_term_at_xb
                    # term = (self._f / 4) * ((cf**2) / (self._g * self._h0)) * ((self.xc(t)-i) / self._h0)
                    # val = C * np.sqrt(term) * self._h0
                    
                    term = (self._f / 4) * ((cf**2) / (self._g * self._h0)) * ((self.xc(t)-i) / self._h0)                    
                    val = np.sqrt(term) * self._h0
                    sub_h.append(val)
                    
                else:
                    sub_h.append(0)  
            h.append(sub_h)
        self._h = np.array(h)
            
            
    def compute_u(self) -> None:
        r"""Not implemented
        """
        self._u = None


class Shape_result(ABC):
    """Abstract base class representing shape results of a simulated flow.

    This class defines a common interface for flow simulation that compute 
    the geometry of the final shape of a flow simulation. 

    Attributes:
    -----------
        _g : float 
            Gravitational constant.
        _theta : float
            Angle of the surface, in radian.
        _x : int or np.ndarray
            Spatial coordinates.
        _h : np.ndarray
            Flow height depending on space.
    
    Parameters:
    -----------
        theta : float, optional
            Angle of the surface, in radian, by default 0.
    """
    def __init__(self,
                 theta: float=0):
        self._g = 9.81
        self._theta = theta
        
        self._x = None
        self._h = None
    
    
    @property
    def h(self):
        """Accessor of the shape h of the flow.
        
        Returns
        -------
        self._h : np.ndarray
            Flow height in self._x. If None, no solution computed.
        """
        return self._h


    @property
    def x(self):
        """Accessor of the spatial distribution of the computed solution.
        
        Returns
        -------
        self._x : np.ndarray
            Spatial distribution of the computed solution. If None, no solution computed.
        """
        return self._x


    def show_res(self, 
                 show_slop=False,
                 x_unit:str = "m",
                 h_unit:str = "m",
                ):
        """Plot the shape results.

        Parameters
        ----------
        show_slop : bool, optional
            If True, plot the slop of the surface.
        x_unit: str
            Space unit.
        h_unit: str
            Height unit.
        """
        inclined_surf = None
        z_surf = [0, 0]
        
        if self._theta is not None and show_slop:
            z_surf = [z_surf[0], -self._x[-1]*np.tan(self._theta)]
            inclined_surf = np.linspace(z_surf[0], z_surf[1], len(self._x))
        
        if self._x is not None and self._h is not None:
            if self._h.ndim == 1:
                if self._theta is not None and show_slop:
                    h_inclined = [(self._h[i]/np.cos(self._theta)) + inclined_surf[i] for i in range(len(self._h))]
                    plt.plot(self._x, h_inclined, color='black', linewidth=1)
                else:
                    plt.plot(self._x, self._h, color='black', linewidth=1)

            plt.plot([self._x[0], self._x[-1]], z_surf, color='black', linewidth=2)
            
            plt.title("Flow height")
            plt.xlabel(f"x [{x_unit}]")
            plt.ylabel(f"h [{h_unit}]")
            plt.show()


class Coussot_shape(Shape_result):
    r"""Shape solution on an inclined dry domain without friction.

    This class implements the final shape of a simulated flow.
    The flow is over an inclined and flat surface without friction with a finite volume of fluid.
    It computes the spatial coordinates from the flow lenght and height.
    
    Coussot P., Proust S., Ancey C. Rheological interpretation of deposits of yield stress fluids, 
    Journal of Non-Newtonian Fluid Mechanics, 1996, vol 66(1), p. 55-70, DOI:10.1016/0377-0257(96)01474-7.

    Attributes:
    -----------
        _rho : float
            Fluid density.
        _tau : float
            Threshold constraint.
        _X : float or np.ndarray
            Normalized spatial coordinates.
        _H : float or np.ndarray
            Normalized fluid depth.
    
    Parameters:
    -----------
        rho : float
            Fluid density.
        tau : float
            Threshold constraint.
        theta : float, optional
            Angle of the surface, in degree, by default 0.
        H_size : int, optional
            Number of value wanted in the H array, by default 100.
    """   
    def __init__(self, 
                 rho: float,
                 tau: float,
                 theta: float=0,
                 H_size: int=100
                 ):
        super().__init__(np.radians(theta))
        self._rho = rho
        self._tau = tau
        
        self._X = None
        self._H = np.linspace(0, 0.99, H_size)


    def h_to_H(self, 
               h: float
               ) -> float:
        r"""Normalize the fluid depth by following:
        
        .. math::
            H = \frac{\rho g h \sin(\theta)}{\tau_c}
            
        If :math:`\theta = 0`, the the expression is:
        
        .. math::
            H = \frac{\rho g h}{\tau_c} 

        Parameters
        ----------
        h : float
            Initial fluid depth.         

        Returns
        -------
        float
            Normalized fluid depth.
        """
        if self._theta == 0:
            return (self._rho*self._g*h)/self._tau
        else:
            return (self._rho*self._g*h*np.sin(self._theta))/self._tau


    def H_to_h(self,
               H: float
               ) -> float:
        r"""Find the original value of the fluid depth from the normalized one
        by following:
        
        .. math::
            h = \frac{H \tau_c}{\rho g \sin(\theta)} 

        If :math:`\theta = 0`, the the expression is:
        
        .. math::
            h = \frac{H \tau_c}{\rho g} 
    
        Parameters
        ----------
        H : float
            Normalized value of the fluid depth.

        Returns
        -------
        float
            True value of the fluid depth.
        """
        if self._theta == 0:
            return ((H*self._tau)/(self._rho*self._g))
        else:    
            return ((H*self._tau)/(self._rho*self._g*np.sin(self._theta)))


    def x_to_X(self, 
               x: float
               ) -> float:
        r"""Normalize the spatial coordinates by following:
        
        .. math::
            X = \frac{\rho g x (\sin(\theta))^2}{\tau_c \cos(\theta)}
            
        If :math:`\theta = 0`, the the expression is:
        
        .. math::
            X = \frac{\rho g x}{\tau_c} 

        Parameters
        ----------
        x : float
            Initial spatial coordinate.         

        Returns
        -------
        float
            Normalized spatial coordinate.
        """
        if self._theta == 0:
            return (self._rho*self._g*x)/self._tau
        else:
            return (self._rho*self._g*x*np.sin(self._theta)*np.sin(self._theta)) / (self._tau*np.cos(self._theta))
    
    
    def X_to_x(self,
               X: np.ndarray
               ) -> np.ndarray:
        r"""Find the original value of the spatial coordinates from the normalized one
        by following:
        
        .. math::
            x = \frac{X \tau_c \cos(\theta)}{\rho g (\sin(\theta))^2} 

        If :math:`\theta = 0`, the the expression is:
        
        .. math::
            x = \frac{X \tau_c}{\rho g} 
    
        Parameters
        ----------
        X : np.ndarray
            Normalized values of the spatial coordinates.

        Returns
        -------
        np.ndarray
            True values of the spatial coordinate.
        """
        x = []
        for v in X:
            if self._theta == 0:
                x.append((v*self._tau)/(self._rho*self._g))
            else:
                x.append((v*self._tau*np.cos(self._theta))/(self._rho*self._g*np.sin(self._theta)*np.sin(self._theta)))
        return x


    def compute_rheological_test_morpho(self) -> None:
        r"""Compute the shape of the frontal lobe from the normalized fluid depth for a rheological test on an inclined 
        surface by following :
        
        .. math::
                X = H + \ln(1 - H)
        """
        h = []
        for H_val in self._H:
            h.append(self.H_to_h(H_val))
        
        if self._theta == 0:
            self._h = np.array(h)
        else:
            self._h = np.array(h)
        X = []
                
        for H_val in self._H:
            if self._theta == 0:
                X.append(-1*(H_val*H_val)/2)
            else:
                X.append(H_val + np.log(1 - H_val))
        
        self._X = X
        self._x = self.X_to_x(self._X)


    def compute_slump_test_hf(self, h_init: float) -> float:
        r"""Compute the final fluid depth for a cylindrical slump test following :
        
        .. math::
                \frac{h_f}{h_i} = 1 - \frac{2 \tau_c}{\rho g h_i} \left( 1 - \ln{\frac{2 \tau_c}{\rho g h_i}} \right)
        
        N. Pashias, D. V. Boger, J. Summers, D. J. Glenister; A fifty cent rheometer for yield stress measurement. J. Rheol. 
        1 November 1996; 40 (6): 1179–1189. https://doi.org/10.1122/1.550780
        
        Parameters
        ----------
        h_init : float
            Initial fluid depth.

        Returns
        -------
        float
            Final fluid depth
        """
        H_init = self.h_to_H(h_init)
        val = 1 - ((2/H_init)*(1-np.log(2/H_init)))
        return self.H_to_h(val*H_init)
        
    
    def translate_result(self, x_final: float) -> None:
        """Translate the shape of the frontal lobe to the wanted x coordinate.

        Parameters
        ----------
        x_final : float
            Final wanted x coordinate.
        """
        new_x = [v+x_final for v in self._x]
        self._x = new_x 


class Front_result:
    """Class computing front position of a simulated flow.

    This class defines multiple methods for flow simulation that compute 
    the position of the front flow at the specified moment. 

    Attributes:
    -----------
        _g : float 
            Gravitational constant.
        _h0 : int
            Initial fluid depth.
        _xf : dictionnary
            Dictionnary of spatial coordinates of the front flow for each time step (keys).
        _labels : dictionnary
            Dictionnary of spatial coordinates computation's method for each time step (keys).
    
    Parameters:
    -----------
        h0 : int
            Initial fluid depth.
    """
    def __init__(self,
                 h0: int,
                 ):
        self._g = 9.81
        
        self._h0 = h0
        
        self._xf = {}
        self._labels = {}
    

    def xf_mangeney(self, 
                    t: int,
                    delta: float,
                    theta: float=0
                    ) -> float:
        r"""
        Mangeney's equation for a dam-break solution over an infinite inclined dry domain with friction
        and an infinitely-long fluid mass:
        
        .. math::
            x_f(t) = 2 c_0 t - \frac{1}{2}mt
            
        with :math:`c_0` the initial wave propagation speed defined by:
        
        .. math::
            c_0 = \sqrt{g h_0 \cos{\theta}}

        and :math:`m` the constant horizontal acceleration of the front defined by:
    
        .. math::
            m = -g \sin{\theta} + g \cos{\theta} \tan{\delta}
    
        MANGENEY, A., HEINRICH, P., et ROCHE, R. Analytical solution for testing debris avalanche 
        numerical models. Pure and Applied Geophysics, 2000, vol. 157, p. 1081-1096.

        Parameters
        ----------
        t : int
            Time instant.     
        delta : float
            Dynamic friction angle, in degree.        
        theta : float
            Slope angle, in degree.        

        Returns
        -------
        float
            Position of the front edge of the fluid.
        """
        theta_rad = np.radians(theta)
        delta_rad = np.radians(delta)

        m = -1 * (self._g * np.cos(theta_rad)) * (np.tan(theta_rad)-np.tan(delta_rad))
        c0 = np.sqrt(self._g * self._h0 * np.cos(theta_rad))
        xf = -1*(0.5*m*(t**2) - (2*c0*t))
        
        if t in self._labels:
            if f"Mangeney d{delta}" not in self._labels[t] :
                 self._labels[t].append(f"Mangeney d{delta}")
                 self._xf[t].append(xf)
        else:
            self._labels[t] = [f"Mangeney d{delta}"]
            self._xf[t] = [xf]
            
        return xf


    def xf_dressler(self, 
                    t: int,
                    ) -> float:
        r"""
        Dressler's equation for a dam-break solution over an infinite inclined dry domain with friction:
        
        .. math::
            x_f(t) = 2 t \sqrt{g h_0}
    
        Parameters
        ----------
        t : int
            Time instant.

        Returns
        -------
        float
            Position of the front edge of the fluid.
        """
        xf = 2 * t * np.sqrt(self._g*self._h0)
        
        if t in self._labels:
            if "Dressler" not in self._labels[t] :
                 self._labels[t].append("Dressler")
                 self._xf[t].append(xf)
        else:
            self._labels[t] = ["Dressler"]
            self._xf[t] = [xf]
            
        return xf


    def xf_ritter(self,
                  t: int
                  ) -> float:
        r"""
        Ritter's equation for a dam-break solution over an infinite inclined dry domain without friction:
        
        .. math::
            x_f(t) = 2 t \sqrt{g h_0}
        
        Ritter A. Die Fortpflanzung der Wasserwellen. Zeitschrift des Vereines Deuscher Ingenieure 
        August 1892; 36(33): 947-954.
    
        Parameters
        ----------
        t : int
            Time instant.

        Returns
        -------
        float
            Position of the front edge of the fluid.
        """
        xf = 2 * t * np.sqrt(self._g*self._h0)
        
        if t in self._labels:
            if "Ritter" not in self._labels[t] :
                 self._labels[t].append("Ritter")
                 self._xf[t].append(xf)
        else:
            self._labels[t] = ["Ritter"]
            self._xf[t] = [xf]
            
        return xf


    def xf_stoker(self, 
                    t: int,
                    hr: int
                    ) -> float:
        r"""
        Stoker's equation for a dam-break solution over an infinite inclined wet domain without friction:
        
        .. math::
            x_f(t) =t c_m
            
        with :math:`c_m` the front wave velocity solution of:

        .. math::
            c_m h_r - h_r \left( \sqrt{1 + \frac{8 c_m^2}{g h_r}} - 1 \right) \left( \frac{c_m}{2} - \sqrt{g h_0} + \sqrt{\frac{g h_r}{2} \left( \sqrt{1 + \frac{8 c_m^2}{g h_r}} - 1 \right)} \right) = 0
           
        Stoker JJ. Water Waves: The Mathematical Theory with Applications, Pure and Applied Mathematics, 
        Vol. 4. Interscience Publishers: New York, USA, 1957.
        
        Sarkhosh, P. (2021). Stoker solution package (1.0.0). Zenodo. https://doi.org/10.5281/zenodo.5598374
    
        Parameters
        ----------
        t : int
            Time instant.
        hr : int
            Fluid depth at the right of the dam.

        Returns
        -------
        float
            Position of the front edge of the fluid.
        """
        f_cm = 1
        df_cm = 1
        cm = 10 * self._h0
        
        while abs(f_cm / cm) > 1e-10:
            root_term = np.sqrt(8 * cm**2 / np.sqrt(self._g * hr)**2 + 1)
            inner_sqrt = np.sqrt(self._g * hr * (root_term - 1) / 2)
            
            f_cm = cm * hr - hr * (root_term - 1) * (cm / 2 - np.sqrt(self._g * self._h0) + inner_sqrt)
            df_cm = (hr 
                     - hr * ((2 * cm * self._g * hr) / (np.sqrt(self._g * hr)**2 * root_term * inner_sqrt) + 0.5) * (root_term - 1)
                     - (8 * cm * hr * (cm / 2 - np.sqrt(self._g * self._h0) + inner_sqrt)) / (np.sqrt(self._g * hr)**2 * root_term))
            
            cm -= f_cm / df_cm

        xf = cm * t
            
        if t in self._labels:
            if "Stoker" not in self._labels[t] :
                self._labels[t].append("Stoker")
                self._xf[t].append(xf)
        else:
            self._labels[t] = ["Stoker"]
            self._xf[t] = [xf]
            
        return xf
    
    
    def xf_chanson(self, 
                   t: int,
                   f: float
                   ) -> float:
        r"""
        Chanson's equation for a dam-break solution over an infinite inclined dry domain with friction:
        
        .. math::
            x_f(t) = \left( \frac{3}{2} \frac{U(t)}{\sqrt{g h_0}} - 1 \right) t \sqrt{\frac{g}{h_0}} + \frac{4}{f\frac{U(t)^2}{g h_0}} \left( 1 - \frac{U(t)}{2 \sqrt{g h_0}} \right)^4

        with :math:`U(t)` the front wave velocity solution of:

        .. math::
            \left( \frac{U}{\sqrt{g h_0}}  \right)^3 - 8 \left( 0.75 - \frac{3 f t \sqrt{g}}{8 \sqrt{h_0}} \right) \left( \frac{U}{\sqrt{g h_0}}  \right)^2 + 12 \left( \frac{U}{\sqrt{g h_0}}  \right) - 8 = 0       

        Chanson, Hubert. (2005). Analytical Solution of Dam Break Wave with Flow Resistance: Application to Tsunami Surges. 137. 
        
        Parameters
        ----------
        t : int
            Time instant.
        f : float
            Darcy friction coefficient.

        Returns
        -------
        float
            Position of the front edge of the fluid.
        """
        coeffs = [1, (-8*(0.75 - ((3 * f * t * np.sqrt(self._g)) / (8 * np.sqrt(self._h0))))), 12, -8]
        roots = np.roots(coeffs)
                
        real_root = roots[-1].real
        cf = real_root * np.sqrt(self._g * self._h0)
        
        term1 = ((1.5 * (cf / np.sqrt(self._g * self._h0))) - 1) * np.sqrt(self._g / self._h0) * t
        term2 = (4 / (f * ((cf**2) / (self._g * self._h0)))) * (1 - 0.5 *  (cf / np.sqrt(self._g * self._h0)))**4

        xf = self._h0 * (term1 + term2)
        
        if t in self._labels:
            if "Chanson" not in self._labels[t] :
                self._labels[t].append("Chanson")
                self._xf[t].append(xf)
        else:
            self._labels[t] = ["Chanson"]
            self._xf[t] = [xf]
            
        return xf


    def compute_cf(self, t: int) -> float:
        r"""Compute the celerity of the wave front by resolving:
        

        Parameters
        ----------
        t : int
            Time instant

        Returns
        -------
        float
            Value of the front wave velocity.
        """

            

    def show_fronts_over_methods(self, x_unit: str="m") -> None:
        """Plot the front distance from the initial position for each method.

        Parameters
        ----------
        x_unit : str, optional
            X-axis unit, by default "m"
        """
        fig, ax = plt.subplots(figsize=(10, 5))

        label_order = []
        for t in sorted(self._labels.keys()):
            for label in self._labels[t]:
                if label not in label_order:
                    label_order.append(label)

        y_levels = {label: i for i, label in enumerate(reversed(label_order))}
        yticks = list(y_levels.values())
        yticklabels = list(reversed(label_order))

        sorted_times = sorted(self._xf.keys())
        colors = cm.copper(np.linspace(0, 1, len(sorted_times)))

        for color, t in zip(colors, sorted_times):
            x_list = self._xf[t]
            label_list = self._labels[t]

            for x, label in zip(x_list, label_list):
                y = y_levels[label]
                ax.vlines(x, y - 0.3, y + 0.3, color=color, linewidth=2)
                ax.text(x + 1, y, f"{x:.2f}", rotation=90, va='center', fontsize=8, color=color)

        ax.set_yticks(yticks)
        ax.set_yticklabels(yticklabels)
        ax.invert_yaxis()

        ax.set_xlim(left=0)
        ax.set_xlim(right=max(x for sublist in self._xf.values() for x in sublist) + 5)

        ax.set_xlabel(f"x [{x_unit}]")
        ax.set_title("Flow front positions over time")

        ax.grid(True, axis='x')

        from matplotlib.lines import Line2D
        legend_elements = [
            Line2D([0], [0], color=color, lw=2, label=f"t = {t}s")
            for color, t in zip(colors, sorted_times)
        ]
        ax.legend(handles=legend_elements, title="Time steps", loc="best")

        plt.tight_layout()
        plt.show()


    def show_fronts_over_time(self, x_unit: str="m") -> None:
        """Plot the front distance from the initial position over time for each method.

        Parameters
        ----------
        x_unit : str, optional
            X-axis unit, by default "m"
        """
        T = sorted(self._labels.keys())
        
        dico_xf = {}
        dico_time = {}
        for t in T:
            for i in range(len(self._labels[t])):
                if self._labels[t][i] not in dico_xf:
                    dico_xf[self._labels[t][i]] = [self._xf[t][i]]
                    dico_time[self._labels[t][i]] = [t]
                else:
                    dico_xf[self._labels[t][i]].append(self._xf[t][i])
                    dico_time[self._labels[t][i]].append(t)
        
        for label in dico_xf.keys():
            plt.scatter(dico_xf[label], dico_time[label], marker='x', label=label)
        
        plt.xlabel(f'Distance to the dam break [{x_unit}]')
        plt.ylabel('Time [s]')
        
        
        plt.grid(which="major")
        plt.legend(loc='best')
        plt.show()


A = Coussot_shape(rho=1000, tau=500, theta=20)
A.compute_rheological_test_morpho()
# A.compute_Hf(5)
# A.translate_result(9)
A.show_res()

# B = Coussot_shape(rho=1000, tau=500, theta=10)
# B.compute_Xx_form2()
# B.show_res()

# fig, ax = plt.subplots()
# ax.plot(A.x, A.h, label="First solution")
# ax.plot(B.x, B.h, label="Second solution")
# ax.legend()
# ax.set_xlabel('x [m]')
# ax.set_ylabel('h [m]')

# ax.plot([A.x[0], A.x[-1]], [0, 0], color='black', linewidth=2)
# plt.show()